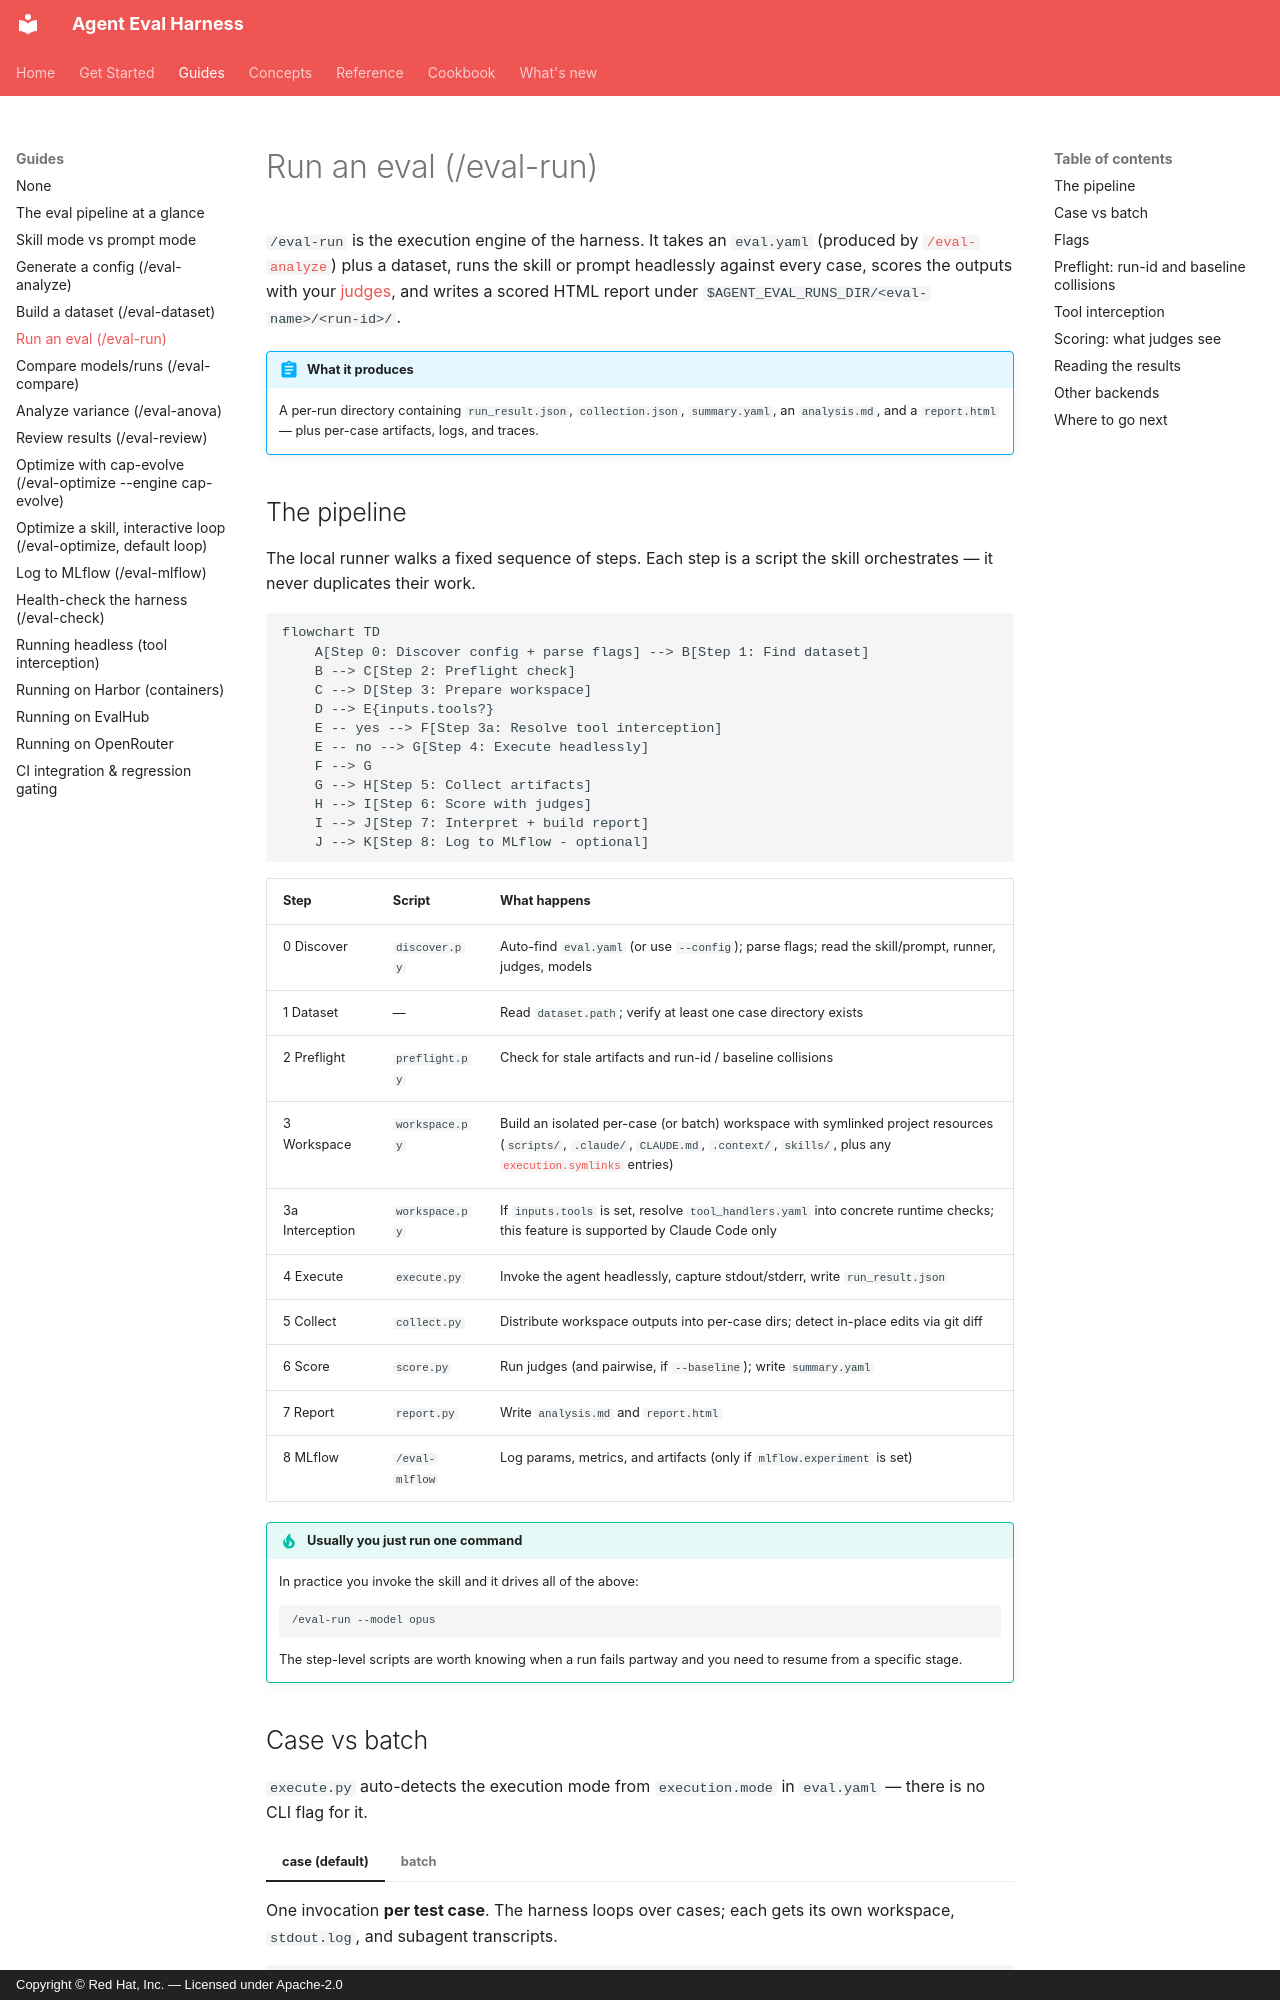

repository: fullsend-ai/agent-eval-harness · page: guides/eval-run/index.html · generator: mkdocs · copyright: Copyright © Red Hat, Inc. — Licensed under Apache-2.0

# Run an eval (/eval-run)

`/eval-run` is the execution engine of the harness. It takes an `eval.yaml` (produced
by [`/eval-analyze`](eval-analyze.md)) plus a dataset, runs the skill or prompt
headlessly against every case, scores the outputs with your [judges](../concepts/judges.md),
and writes a scored HTML report under `$AGENT_EVAL_RUNS_DIR/<eval-name>/<run-id>/`.

!!! abstract "What it produces"
    A per-run directory containing `run_result.json`, `collection.json`, `summary.yaml`,
    an `analysis.md`, and a `report.html` — plus per-case artifacts, logs, and traces.

## The pipeline

The local runner walks a fixed sequence of steps. Each step is a script the skill
orchestrates — it never duplicates their work.

```mermaid
flowchart TD
    A[Step 0: Discover config + parse flags] --> B[Step 1: Find dataset]
    B --> C[Step 2: Preflight check]
    C --> D[Step 3: Prepare workspace]
    D --> E{inputs.tools?}
    E -- yes --> F[Step 3a: Resolve tool interception]
    E -- no --> G[Step 4: Execute headlessly]
    F --> G
    G --> H[Step 5: Collect artifacts]
    H --> I[Step 6: Score with judges]
    I --> J[Step 7: Interpret + build report]
    J --> K[Step 8: Log to MLflow - optional]
```

| Step | Script | What happens |
| --- | --- | --- |
| 0 Discover | `discover.py` | Auto-find `eval.yaml` (or use `--config`); parse flags; read the skill/prompt, runner, judges, models |
| 1 Dataset | — | Read `dataset.path`; verify at least one case directory exists |
| 2 Preflight | `preflight.py` | Check for stale artifacts and run-id / baseline collisions |
| 3 Workspace | `workspace.py` | Build an isolated per-case (or batch) workspace with symlinked project resources (`scripts/`, `.claude/`, `CLAUDE.md`, `.context/`, `skills/`, plus any [`execution.symlinks`](../reference/config/execution.md#staging-extra-project-entries) entries) |
| 3a Interception | `workspace.py` | If `inputs.tools` is set, resolve `tool_handlers.yaml` into concrete runtime checks; this feature is supported by Claude Code only |
| 4 Execute | `execute.py` | Invoke the agent headlessly, capture stdout/stderr, write `run_result.json` |
| 5 Collect | `collect.py` | Distribute workspace outputs into per-case dirs; detect in-place edits via git diff |
| 6 Score | `score.py` | Run judges (and pairwise, if `--baseline`); write `summary.yaml` |
| 7 Report | `report.py` | Write `analysis.md` and `report.html` |
| 8 MLflow | `/eval-mlflow` | Log params, metrics, and artifacts (only if `mlflow.experiment` is set) |

!!! tip "Usually you just run one command"
    In practice you invoke the skill and it drives all of the above:

    ```bash
    /eval-run --model opus
    ```

    The step-level scripts are worth knowing when a run fails partway and you need to
    resume from a specific stage.
